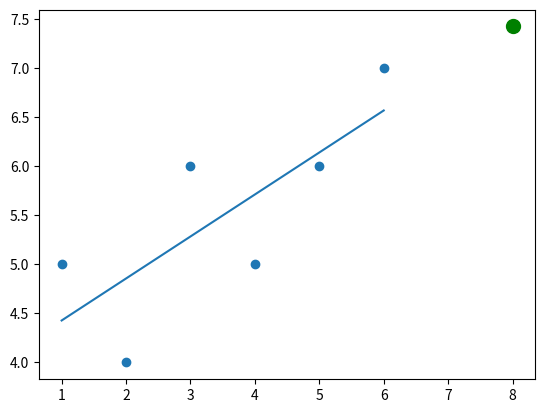

Recreate this plot in Python.
from statistics import mean
import numpy as np
import matplotlib.pyplot as plt
from matplotlib import style
import random
from scipy.stats.stats import pearsonr as pr
from math import sqrt


xs = np.array([1,2,3,4,5,6], dtype=np.float64)
ys = np.array([5,4,6,5,6,7], dtype=np.float64)

def create_dataset(hm, variance, step=2, correlation=False):
    # hm - how many datapoints
    # variance - how variable the data set will be
    # step - how far on average to step up 'y' value per point
    # correlation - positive(True)/negative(False)/none

    val = 1
    ys = []
    for i in range(hm):
        y = val + random.randrange(-variance, variance)
        ys.append(y)
        if correlation and correlation == 'pos':
            val += step
        elif correlation and correlation == 'neg':
            val -= step
    xs = [i for i in range(len(ys))]
    return np.array(xs, dtype=np.float64), np.array(ys, dtype=np.float64)


def best_fit_slope_intercept(xs, ys):
    # reference: http://mathworld.wolfram.com/LeastSquaresFitting.html
    m = (((mean(xs) * mean(ys)) - mean(xs * ys)) /
         ((mean(xs) ** 2) - mean(xs ** 2)))
    temp = pr(xs, ys)[0] * np.std(ys)/np.std(xs)  # correlation* (std of y / std of x)
    b = mean(ys) - m * mean(xs)

    return m, b


def squared_error(ys_orig, ys_line):
    return sum((ys_line - ys_orig) ** 2)


def coefficient_of_determination(ys_orig, ys_line):
    y_mean_line = mean(ys_orig)
    squared_error_regr = squared_error(ys_orig, ys_line)  # variance of error
    squared_error_y_mean = squared_error(ys_orig, y_mean_line) # variance of y
    return 1 - (squared_error_regr / squared_error_y_mean)


# xs, ys = create_dataset(hm=40,variance=80,step=2,correlation='pos')
# xs, ys = create_dataset(hm=40, variance=40, step=2, correlation='pos')
# xs, ys = create_dataset(hm=40,variance=10,step=2,correlation='pos')
# xs, ys = create_dataset(hm=40,variance=80,step=2,correlation=False)

m, b = best_fit_slope_intercept(xs, ys)
regression_line = [(m * x) + b for x in xs]

predict_x = 8
predict_y = (m * predict_x) + b
r_squared = coefficient_of_determination(ys, regression_line)
print("R squared",r_squared)

plt.scatter(xs, ys)
plt.scatter(predict_x, predict_y, color='g', s=100)
plt.plot(xs, regression_line)
plt.show()
